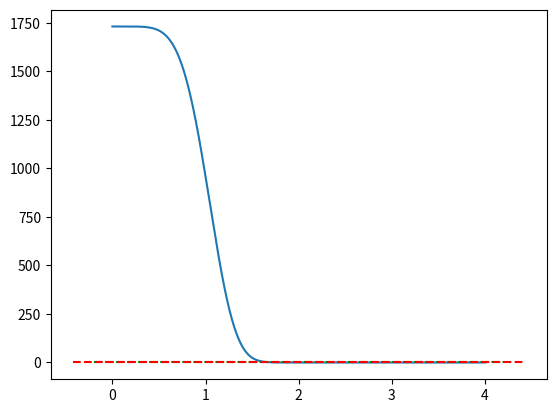

This figure's Python source:
import numpy as np
from scipy import special as spsp
import matplotlib.pyplot as plt

ts = np.linspace(0, 4, 4000)
ys = (
        2/np.sqrt(3)*ts**2*np.exp(-np.pi/3*ts**4) 
        + spsp.erfc(np.sqrt(np.pi/3)*ts**2)    
      )*np.sqrt(3)/10

plt.plot(ts, ys*1e4) #1e4 for the area
plt.hlines(1, plt.xlim()[0], plt.xlim()[1], ls = "--", color = "green")
plt.hlines(1/100, plt.xlim()[0], plt.xlim()[1], ls = "--", color = "red")
plt.show()
